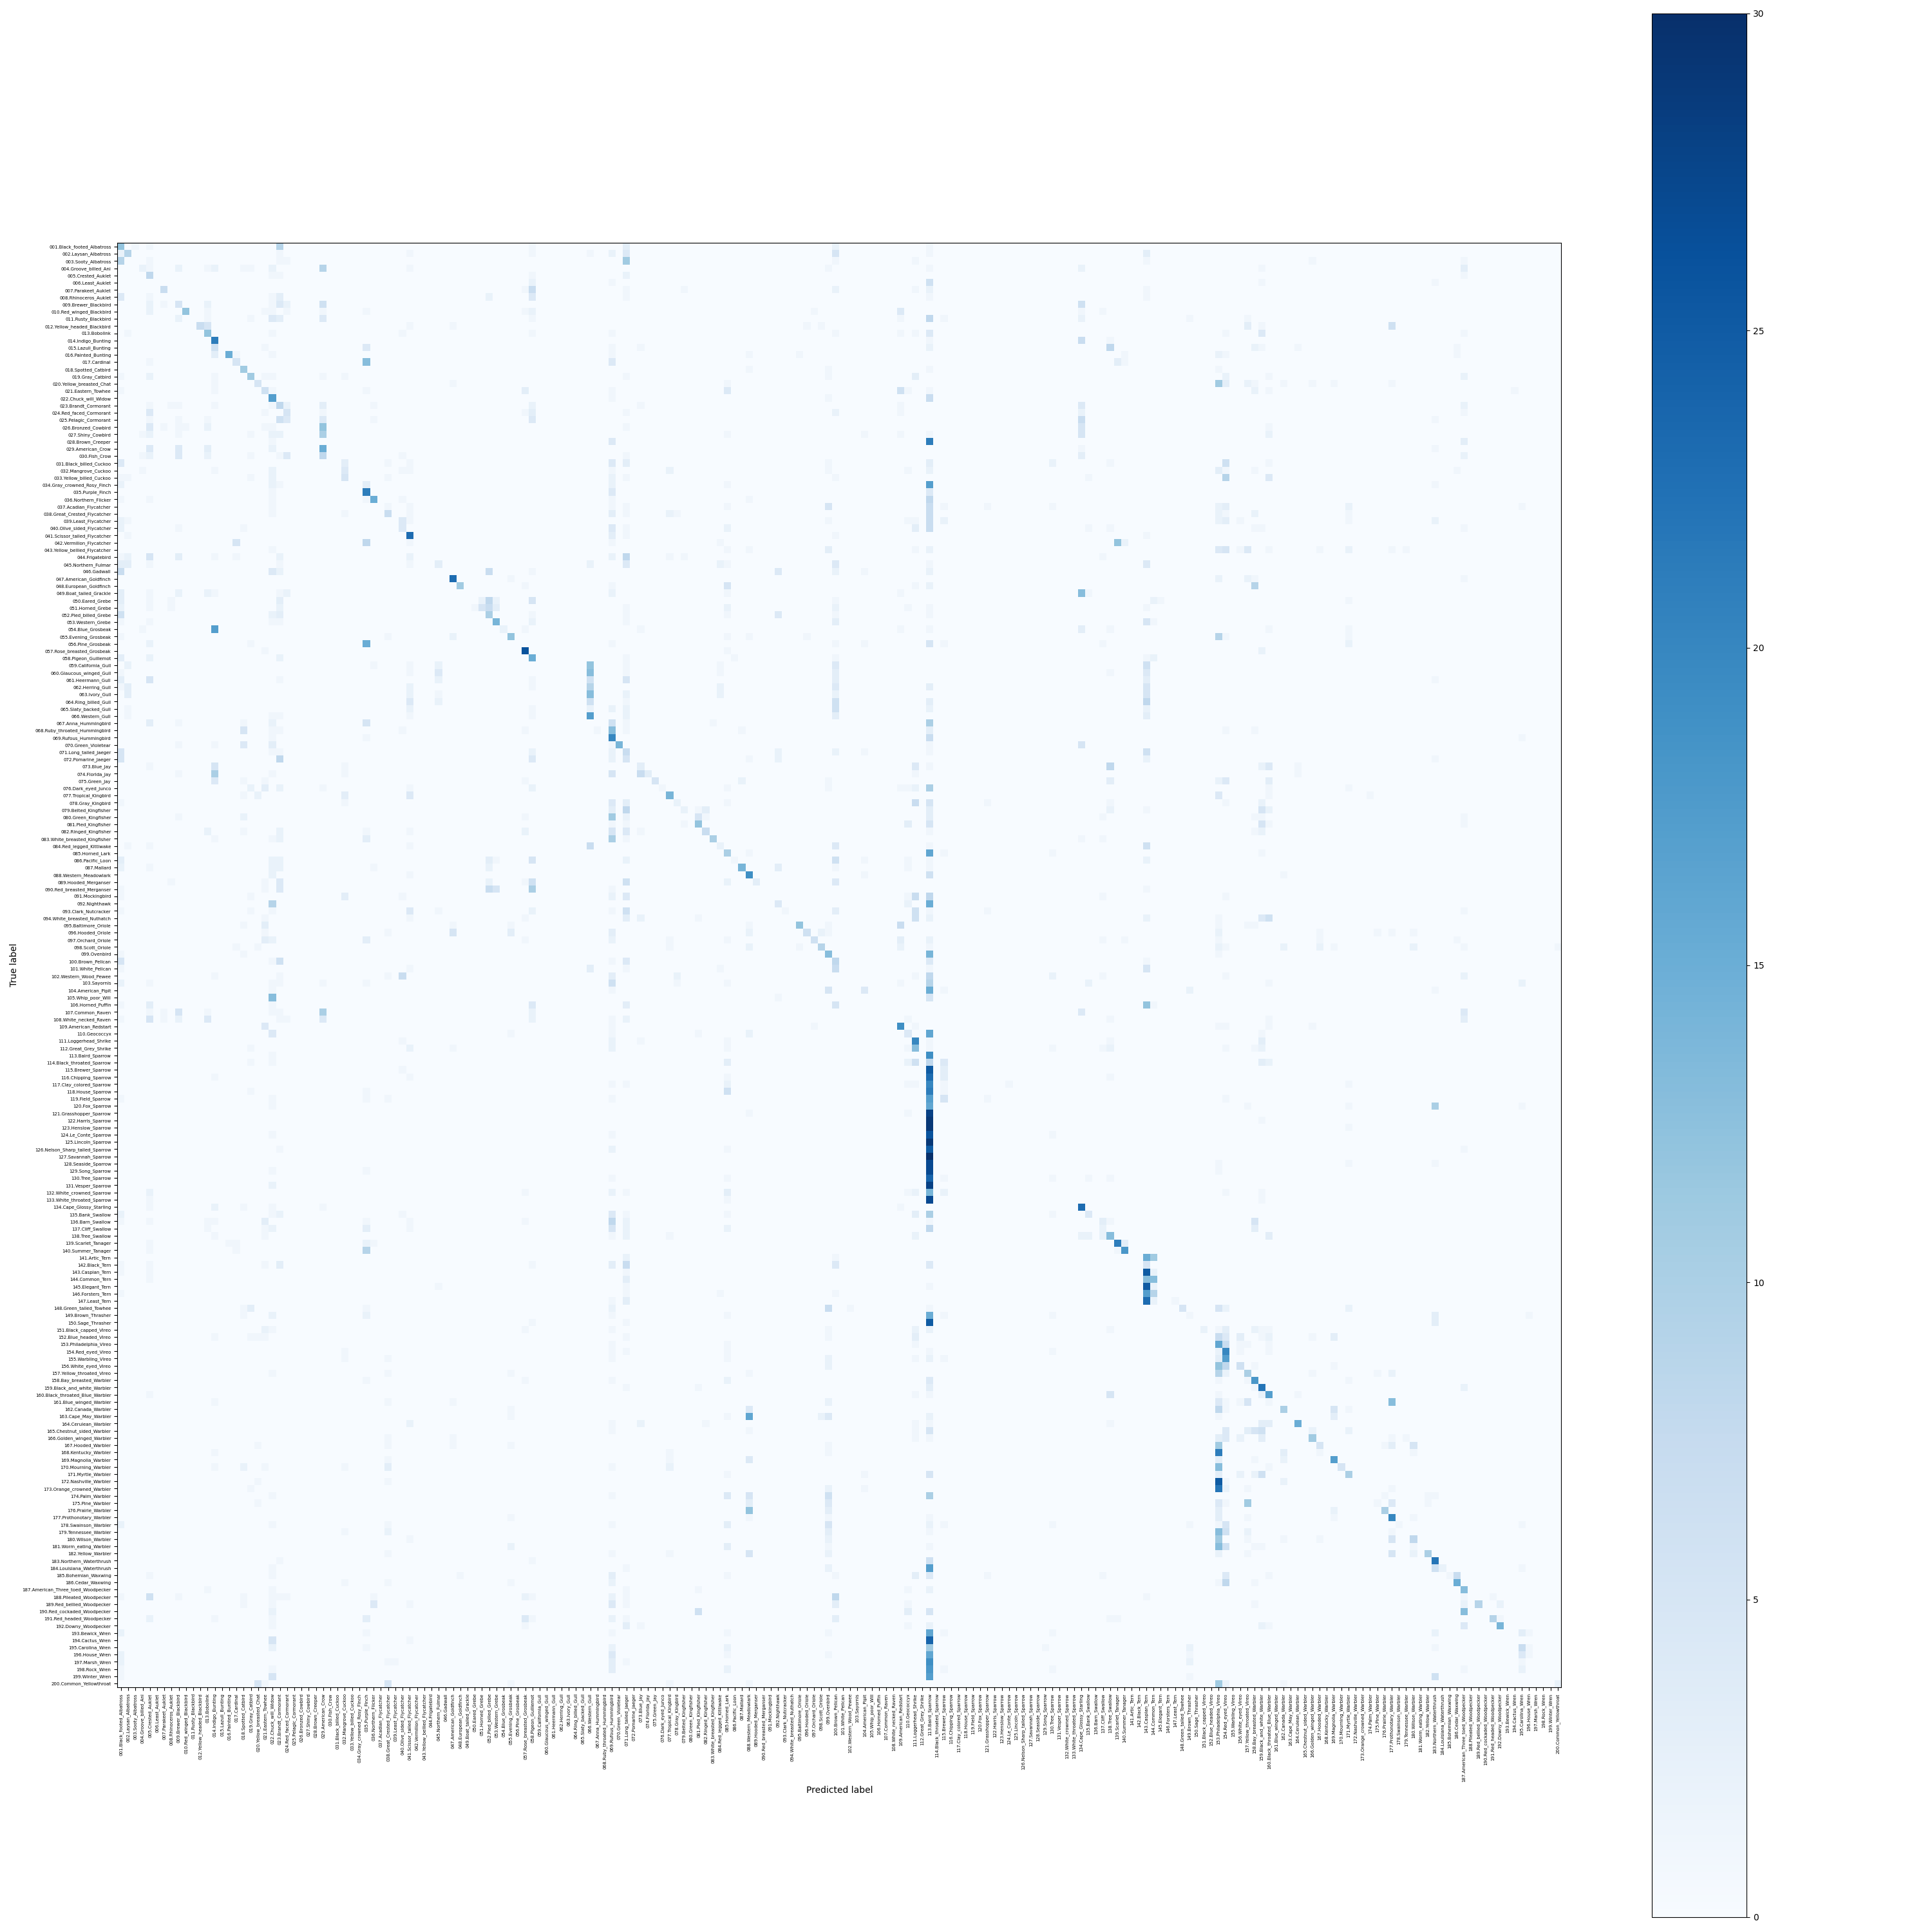

Source data for this figure (header and first rows):
, 001.Black_footed_Albatross, 002.Laysan_Albatross, 003.Sooty_Albatross, 004.Groove_billed_Ani, 005.Crested_Auklet, 006.Least_Auklet, 007.Parakeet_Auklet, 008.Rhinoceros_Auklet, 009.Brewer_Blackbird, 010.Red_winged_Blackbird, 011.Rusty_Blackbird, 012.Yellow_headed_Blackbird, 013.Bobolink, 014.Indigo_Bunting, 015.Lazuli_Bunting, 016.Painted_Bunting, 017.Cardinal, 018.Spotted_Catbird, 019.Gray_Catbird, 020.Yellow_breasted_Chat, 021.Eastern_Towhee, 022.Chuck_will_Widow, 023.Brandt_Cormorant
001.Black_footed_Albatross, 12.0, 0.0, 1.0, 0.0, 1.0, 0.0, 0.0, 0.0, 0.0, 0.0, 0.0, 0.0, 0.0, 0.0, 0.0, 0.0, 0.0, 0.0, 0.0, 0.0, 0.0, 0.0, 9.0
002.Laysan_Albatross, 2.0, 9.0, 0.0, 0.0, 0.0, 0.0, 0.0, 0.0, 0.0, 0.0, 0.0, 0.0, 0.0, 0.0, 0.0, 0.0, 0.0, 0.0, 0.0, 0.0, 0.0, 0.0, 1.0
003.Sooty_Albatross, 9.0, 0.0, 0.0, 0.0, 1.0, 0.0, 0.0, 0.0, 0.0, 0.0, 0.0, 0.0, 0.0, 0.0, 0.0, 0.0, 0.0, 0.0, 0.0, 0.0, 0.0, 0.0, 1.0
004.Groove_billed_Ani, 0.0, 0.0, 0.0, 2.0, 1.0, 0.0, 0.0, 0.0, 2.0, 0.0, 0.0, 0.0, 1.0, 2.0, 0.0, 0.0, 0.0, 1.0, 1.0, 0.0, 0.0, 2.0, 0.0
005.Crested_Auklet, 0.0, 0.0, 0.0, 0.0, 8.0, 0.0, 0.0, 0.0, 0.0, 0.0, 0.0, 0.0, 0.0, 0.0, 0.0, 0.0, 0.0, 0.0, 0.0, 0.0, 0.0, 1.0, 1.0
006.Least_Auklet, 0.0, 0.0, 0.0, 0.0, 0.0, 0.0, 0.0, 0.0, 0.0, 0.0, 0.0, 0.0, 0.0, 0.0, 0.0, 0.0, 0.0, 0.0, 0.0, 0.0, 0.0, 0.0, 0.0
007.Parakeet_Auklet, 0.0, 0.0, 0.0, 0.0, 0.0, 0.0, 7.0, 0.0, 0.0, 0.0, 0.0, 0.0, 0.0, 0.0, 0.0, 0.0, 0.0, 0.0, 0.0, 0.0, 0.0, 0.0, 0.0
008.Rhinoceros_Auklet, 4.0, 0.0, 0.0, 0.0, 1.0, 0.0, 0.0, 0.0, 0.0, 0.0, 0.0, 0.0, 0.0, 0.0, 0.0, 0.0, 0.0, 0.0, 0.0, 0.0, 0.0, 1.0, 3.0
009.Brewer_Blackbird, 0.0, 0.0, 0.0, 0.0, 2.0, 0.0, 1.0, 0.0, 5.0, 0.0, 0.0, 0.0, 2.0, 0.0, 0.0, 0.0, 0.0, 0.0, 0.0, 0.0, 0.0, 1.0, 4.0
010.Red_winged_Blackbird, 0.0, 0.0, 0.0, 0.0, 2.0, 0.0, 0.0, 0.0, 0.0, 12.0, 0.0, 0.0, 1.0, 0.0, 0.0, 0.0, 0.0, 0.0, 0.0, 0.0, 1.0, 1.0, 0.0
011.Rusty_Blackbird, 0.0, 0.0, 0.0, 0.0, 0.0, 0.0, 0.0, 0.0, 2.0, 0.0, 0.0, 0.0, 1.0, 0.0, 0.0, 0.0, 0.0, 0.0, 1.0, 0.0, 0.0, 4.0, 3.0
012.Yellow_headed_Blackbird, 0.0, 0.0, 0.0, 0.0, 0.0, 0.0, 0.0, 0.0, 0.0, 0.0, 0.0, 7.0, 5.0, 0.0, 0.0, 0.0, 0.0, 0.0, 0.0, 0.0, 0.0, 0.0, 0.0
013.Bobolink, 0.0, 1.0, 0.0, 0.0, 0.0, 0.0, 0.0, 0.0, 0.0, 0.0, 0.0, 0.0, 12.0, 0.0, 0.0, 0.0, 0.0, 0.0, 0.0, 0.0, 0.0, 1.0, 0.0
014.Indigo_Bunting, 0.0, 0.0, 0.0, 0.0, 0.0, 0.0, 0.0, 0.0, 0.0, 0.0, 0.0, 0.0, 0.0, 21.0, 0.0, 0.0, 0.0, 0.0, 0.0, 0.0, 0.0, 0.0, 0.0
015.Lazuli_Bunting, 0.0, 0.0, 0.0, 0.0, 0.0, 0.0, 0.0, 0.0, 0.0, 0.0, 0.0, 0.0, 0.0, 6.0, 0.0, 0.0, 0.0, 0.0, 0.0, 0.0, 1.0, 0.0, 0.0
016.Painted_Bunting, 0.0, 0.0, 0.0, 0.0, 0.0, 0.0, 0.0, 0.0, 0.0, 0.0, 0.0, 0.0, 0.0, 3.0, 0.0, 15.0, 1.0, 0.0, 0.0, 0.0, 0.0, 1.0, 0.0
017.Cardinal, 0.0, 0.0, 0.0, 0.0, 1.0, 0.0, 0.0, 0.0, 0.0, 0.0, 0.0, 0.0, 0.0, 0.0, 0.0, 0.0, 5.0, 0.0, 0.0, 0.0, 0.0, 0.0, 0.0
018.Spotted_Catbird, 0.0, 0.0, 0.0, 0.0, 0.0, 0.0, 0.0, 0.0, 0.0, 0.0, 0.0, 0.0, 0.0, 0.0, 0.0, 0.0, 0.0, 11.0, 0.0, 0.0, 0.0, 0.0, 0.0
019.Gray_Catbird, 1.0, 0.0, 0.0, 0.0, 2.0, 0.0, 0.0, 0.0, 0.0, 0.0, 0.0, 0.0, 0.0, 1.0, 0.0, 0.0, 0.0, 0.0, 11.0, 0.0, 1.0, 1.0, 0.0
020.Yellow_breasted_Chat, 0.0, 0.0, 0.0, 0.0, 0.0, 0.0, 0.0, 0.0, 0.0, 0.0, 0.0, 0.0, 0.0, 1.0, 0.0, 0.0, 0.0, 0.0, 0.0, 5.0, 0.0, 0.0, 0.0
021.Eastern_Towhee, 1.0, 0.0, 0.0, 0.0, 0.0, 0.0, 0.0, 0.0, 0.0, 0.0, 0.0, 0.0, 0.0, 1.0, 0.0, 0.0, 0.0, 0.0, 0.0, 0.0, 6.0, 1.0, 0.0
022.Chuck_will_Widow, 0.0, 0.0, 0.0, 0.0, 0.0, 0.0, 0.0, 0.0, 0.0, 0.0, 0.0, 0.0, 0.0, 0.0, 0.0, 0.0, 0.0, 0.0, 0.0, 0.0, 0.0, 17.0, 0.0
023.Brandt_Cormorant, 0.0, 0.0, 0.0, 0.0, 1.0, 0.0, 0.0, 1.0, 1.0, 0.0, 0.0, 0.0, 0.0, 1.0, 0.0, 0.0, 0.0, 0.0, 0.0, 0.0, 0.0, 1.0, 8.0
024.Red_faced_Cormorant, 0.0, 0.0, 0.0, 0.0, 4.0, 0.0, 0.0, 0.0, 0.0, 0.0, 0.0, 0.0, 0.0, 0.0, 0.0, 0.0, 0.0, 0.0, 0.0, 0.0, 1.0, 0.0, 0.0
025.Pelagic_Cormorant, 0.0, 0.0, 0.0, 0.0, 1.0, 0.0, 0.0, 0.0, 1.0, 0.0, 0.0, 0.0, 1.0, 0.0, 0.0, 0.0, 0.0, 0.0, 0.0, 0.0, 0.0, 0.0, 6.0
026.Bronzed_Cowbird, 0.0, 0.0, 0.0, 0.0, 4.0, 0.0, 1.0, 0.0, 1.0, 1.0, 0.0, 0.0, 2.0, 0.0, 0.0, 0.0, 0.0, 0.0, 0.0, 0.0, 1.0, 1.0, 0.0
027.Shiny_Cowbird, 0.0, 0.0, 0.0, 1.0, 2.0, 0.0, 0.0, 0.0, 1.0, 0.0, 0.0, 0.0, 0.0, 0.0, 0.0, 0.0, 0.0, 0.0, 1.0, 0.0, 0.0, 2.0, 2.0
028.Brown_Creeper, 0.0, 0.0, 0.0, 0.0, 0.0, 0.0, 0.0, 0.0, 0.0, 0.0, 0.0, 0.0, 0.0, 0.0, 0.0, 0.0, 0.0, 0.0, 0.0, 0.0, 0.0, 1.0, 0.0
029.American_Crow, 0.0, 0.0, 0.0, 0.0, 4.0, 0.0, 0.0, 0.0, 4.0, 0.0, 0.0, 0.0, 3.0, 0.0, 0.0, 0.0, 0.0, 0.0, 0.0, 0.0, 0.0, 2.0, 0.0
030.Fish_Crow, 0.0, 0.0, 0.0, 1.0, 2.0, 0.0, 0.0, 0.0, 4.0, 0.0, 0.0, 0.0, 2.0, 0.0, 0.0, 0.0, 0.0, 0.0, 1.0, 0.0, 0.0, 0.0, 1.0
031.Black_billed_Cuckoo, 4.0, 0.0, 0.0, 0.0, 0.0, 0.0, 0.0, 0.0, 0.0, 0.0, 0.0, 0.0, 0.0, 0.0, 0.0, 0.0, 0.0, 0.0, 0.0, 0.0, 0.0, 0.0, 0.0
032.Mangrove_Cuckoo, 0.0, 0.0, 0.0, 1.0, 0.0, 0.0, 0.0, 0.0, 0.0, 0.0, 0.0, 0.0, 0.0, 1.0, 0.0, 0.0, 0.0, 0.0, 0.0, 0.0, 0.0, 2.0, 0.0
033.Yellow_billed_Cuckoo, 1.0, 1.0, 0.0, 0.0, 0.0, 0.0, 0.0, 0.0, 0.0, 0.0, 0.0, 0.0, 0.0, 0.0, 0.0, 0.0, 0.0, 0.0, 1.0, 0.0, 0.0, 2.0, 0.0
034.Gray_crowned_Rosy_Finch, 2.0, 0.0, 0.0, 0.0, 0.0, 0.0, 0.0, 0.0, 0.0, 0.0, 0.0, 0.0, 0.0, 0.0, 0.0, 0.0, 0.0, 0.0, 0.0, 0.0, 0.0, 2.0, 1.0
035.Purple_Finch, 0.0, 0.0, 0.0, 0.0, 0.0, 0.0, 0.0, 0.0, 0.0, 0.0, 0.0, 0.0, 0.0, 0.0, 0.0, 0.0, 0.0, 0.0, 0.0, 0.0, 0.0, 1.0, 0.0
036.Northern_Flicker, 1.0, 0.0, 0.0, 0.0, 1.0, 0.0, 0.0, 0.0, 0.0, 0.0, 0.0, 0.0, 0.0, 0.0, 0.0, 0.0, 0.0, 0.0, 0.0, 0.0, 0.0, 1.0, 0.0
037.Acadian_Flycatcher, 0.0, 0.0, 0.0, 0.0, 0.0, 0.0, 0.0, 0.0, 0.0, 0.0, 0.0, 0.0, 0.0, 0.0, 0.0, 0.0, 0.0, 0.0, 0.0, 0.0, 0.0, 1.0, 0.0
038.Great_Crested_Flycatcher, 0.0, 0.0, 0.0, 0.0, 0.0, 0.0, 0.0, 0.0, 0.0, 0.0, 0.0, 0.0, 0.0, 0.0, 0.0, 0.0, 0.0, 0.0, 0.0, 0.0, 0.0, 1.0, 0.0
039.Least_Flycatcher, 2.0, 1.0, 0.0, 0.0, 0.0, 0.0, 0.0, 0.0, 0.0, 0.0, 0.0, 0.0, 0.0, 0.0, 0.0, 0.0, 0.0, 0.0, 0.0, 0.0, 0.0, 0.0, 0.0
040.Olive_sided_Flycatcher, 2.0, 0.0, 0.0, 0.0, 0.0, 0.0, 0.0, 0.0, 1.0, 0.0, 0.0, 0.0, 0.0, 0.0, 0.0, 0.0, 0.0, 1.0, 0.0, 0.0, 0.0, 0.0, 0.0
041.Scissor_tailed_Flycatcher, 0.0, 1.0, 0.0, 0.0, 0.0, 0.0, 0.0, 0.0, 0.0, 0.0, 0.0, 0.0, 0.0, 0.0, 0.0, 0.0, 0.0, 0.0, 0.0, 0.0, 0.0, 0.0, 0.0
042.Vermilion_Flycatcher, 0.0, 0.0, 0.0, 0.0, 0.0, 0.0, 0.0, 0.0, 0.0, 0.0, 0.0, 0.0, 0.0, 0.0, 0.0, 0.0, 5.0, 0.0, 0.0, 0.0, 0.0, 0.0, 0.0
043.Yellow_bellied_Flycatcher, 0.0, 0.0, 0.0, 0.0, 0.0, 0.0, 0.0, 0.0, 0.0, 0.0, 0.0, 0.0, 0.0, 0.0, 0.0, 0.0, 0.0, 0.0, 0.0, 0.0, 0.0, 1.0, 0.0
044.Frigatebird, 1.0, 2.0, 0.0, 0.0, 5.0, 0.0, 0.0, 0.0, 3.0, 0.0, 0.0, 0.0, 0.0, 1.0, 0.0, 0.0, 1.0, 0.0, 0.0, 0.0, 0.0, 0.0, 2.0
045.Northern_Fulmar, 3.0, 3.0, 0.0, 0.0, 1.0, 0.0, 0.0, 0.0, 0.0, 0.0, 0.0, 0.0, 0.0, 0.0, 0.0, 0.0, 0.0, 0.0, 0.0, 0.0, 0.0, 0.0, 1.0
046.Gadwall, 7.0, 0.0, 0.0, 0.0, 0.0, 0.0, 0.0, 0.0, 0.0, 0.0, 0.0, 0.0, 0.0, 0.0, 0.0, 0.0, 0.0, 0.0, 0.0, 0.0, 0.0, 4.0, 2.0
047.American_Goldfinch, 0.0, 0.0, 0.0, 0.0, 0.0, 0.0, 0.0, 0.0, 0.0, 0.0, 0.0, 0.0, 0.0, 0.0, 0.0, 0.0, 0.0, 0.0, 0.0, 0.0, 0.0, 0.0, 0.0
048.European_Goldfinch, 0.0, 0.0, 0.0, 0.0, 0.0, 0.0, 0.0, 0.0, 0.0, 0.0, 0.0, 0.0, 0.0, 0.0, 0.0, 0.0, 0.0, 0.0, 0.0, 0.0, 0.0, 0.0, 0.0
049.Boat_tailed_Grackle, 3.0, 0.0, 0.0, 0.0, 1.0, 0.0, 0.0, 0.0, 2.0, 0.0, 0.0, 0.0, 2.0, 1.0, 0.0, 0.0, 0.0, 0.0, 0.0, 0.0, 0.0, 0.0, 1.0
050.Eared_Grebe, 3.0, 0.0, 0.0, 0.0, 1.0, 0.0, 0.0, 1.0, 0.0, 0.0, 0.0, 0.0, 0.0, 0.0, 0.0, 0.0, 0.0, 0.0, 0.0, 0.0, 0.0, 0.0, 3.0
051.Horned_Grebe, 2.0, 0.0, 0.0, 0.0, 1.0, 0.0, 0.0, 1.0, 0.0, 0.0, 0.0, 0.0, 0.0, 0.0, 0.0, 0.0, 0.0, 0.0, 0.0, 0.0, 0.0, 0.0, 2.0
052.Pied_billed_Grebe, 6.0, 0.0, 0.0, 0.0, 0.0, 0.0, 0.0, 0.0, 0.0, 0.0, 0.0, 0.0, 0.0, 0.0, 0.0, 0.0, 0.0, 0.0, 0.0, 0.0, 0.0, 2.0, 3.0
053.Western_Grebe, 1.0, 0.0, 0.0, 0.0, 1.0, 0.0, 0.0, 0.0, 0.0, 0.0, 0.0, 0.0, 0.0, 0.0, 0.0, 0.0, 0.0, 0.0, 0.0, 0.0, 0.0, 1.0, 1.0
054.Blue_Grosbeak, 0.0, 0.0, 0.0, 1.0, 0.0, 0.0, 0.0, 0.0, 0.0, 0.0, 0.0, 0.0, 0.0, 17.0, 0.0, 0.0, 0.0, 0.0, 0.0, 0.0, 0.0, 0.0, 0.0
055.Evening_Grosbeak, 1.0, 0.0, 0.0, 0.0, 0.0, 0.0, 0.0, 0.0, 0.0, 0.0, 0.0, 0.0, 0.0, 0.0, 0.0, 0.0, 0.0, 0.0, 0.0, 0.0, 0.0, 0.0, 0.0
056.Pine_Grosbeak, 0.0, 0.0, 0.0, 0.0, 2.0, 0.0, 0.0, 0.0, 0.0, 0.0, 0.0, 0.0, 0.0, 0.0, 0.0, 0.0, 0.0, 0.0, 1.0, 0.0, 0.0, 0.0, 0.0
057.Rose_breasted_Grosbeak, 0.0, 0.0, 0.0, 0.0, 0.0, 0.0, 0.0, 0.0, 0.0, 0.0, 0.0, 0.0, 0.0, 0.0, 0.0, 0.0, 0.0, 0.0, 0.0, 0.0, 1.0, 0.0, 0.0
058.Pigeon_Guillemot, 3.0, 0.0, 0.0, 0.0, 2.0, 0.0, 0.0, 0.0, 0.0, 0.0, 0.0, 0.0, 0.0, 0.0, 0.0, 0.0, 0.0, 0.0, 0.0, 0.0, 0.0, 0.0, 2.0
059.California_Gull, 0.0, 2.0, 0.0, 0.0, 0.0, 0.0, 0.0, 0.0, 0.0, 0.0, 0.0, 0.0, 0.0, 0.0, 0.0, 0.0, 0.0, 0.0, 0.0, 0.0, 0.0, 0.0, 0.0
060.Glaucous_winged_Gull, 1.0, 0.0, 0.0, 0.0, 0.0, 0.0, 0.0, 0.0, 0.0, 0.0, 0.0, 0.0, 0.0, 0.0, 0.0, 0.0, 0.0, 0.0, 0.0, 0.0, 0.0, 0.0, 0.0
... 140 more rows
